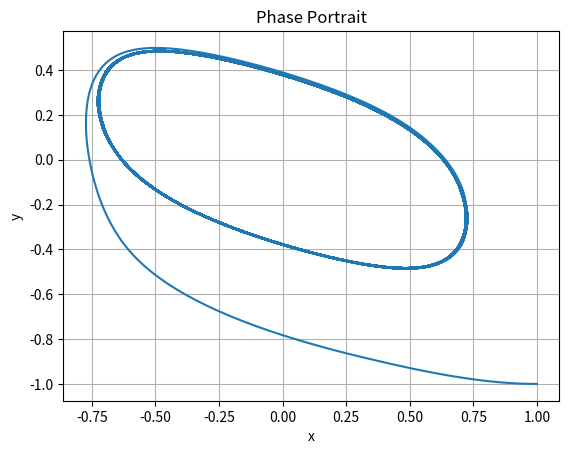

This chart was generated by the following Python code:
import numpy as np
from scipy.integrate import solve_ivp
import matplotlib.pyplot as plt

def system(t, z):
    x, y = z
    dxdt = y
    dydt = -x + 0.1*(1 - x**2)*y  # Van der Pol example
    return [dxdt, dydt]


alpha = 1 / 8
epsilon = 0.1
b = 2
gamma = 3 / 4
r = 1 / 4
def recharge_oscillator(t, z):
    x, y = z
    dxdt = -x + gamma*(b*x + y) - epsilon*(b*x + y)**3
    dydt = -r*y - alpha* b * x
    return [dxdt, dydt]

# Time span and initial conditions
t_span = [0, 10000]
t_eval = np.linspace(*t_span, 100000)
# initial_conditions = [[0, 0], [0.2, 0.7], [1, -1], [-2, 0]]
initial_conditions = [[1, -1]]

# Plotting
for z0 in initial_conditions:
    sol = solve_ivp(recharge_oscillator, t_span, z0, t_eval=t_eval)
    plt.plot(sol.y[0], sol.y[1])

plt.xlabel('x')
plt.ylabel('y')
plt.title('Phase Portrait')
plt.grid()
plt.show()

